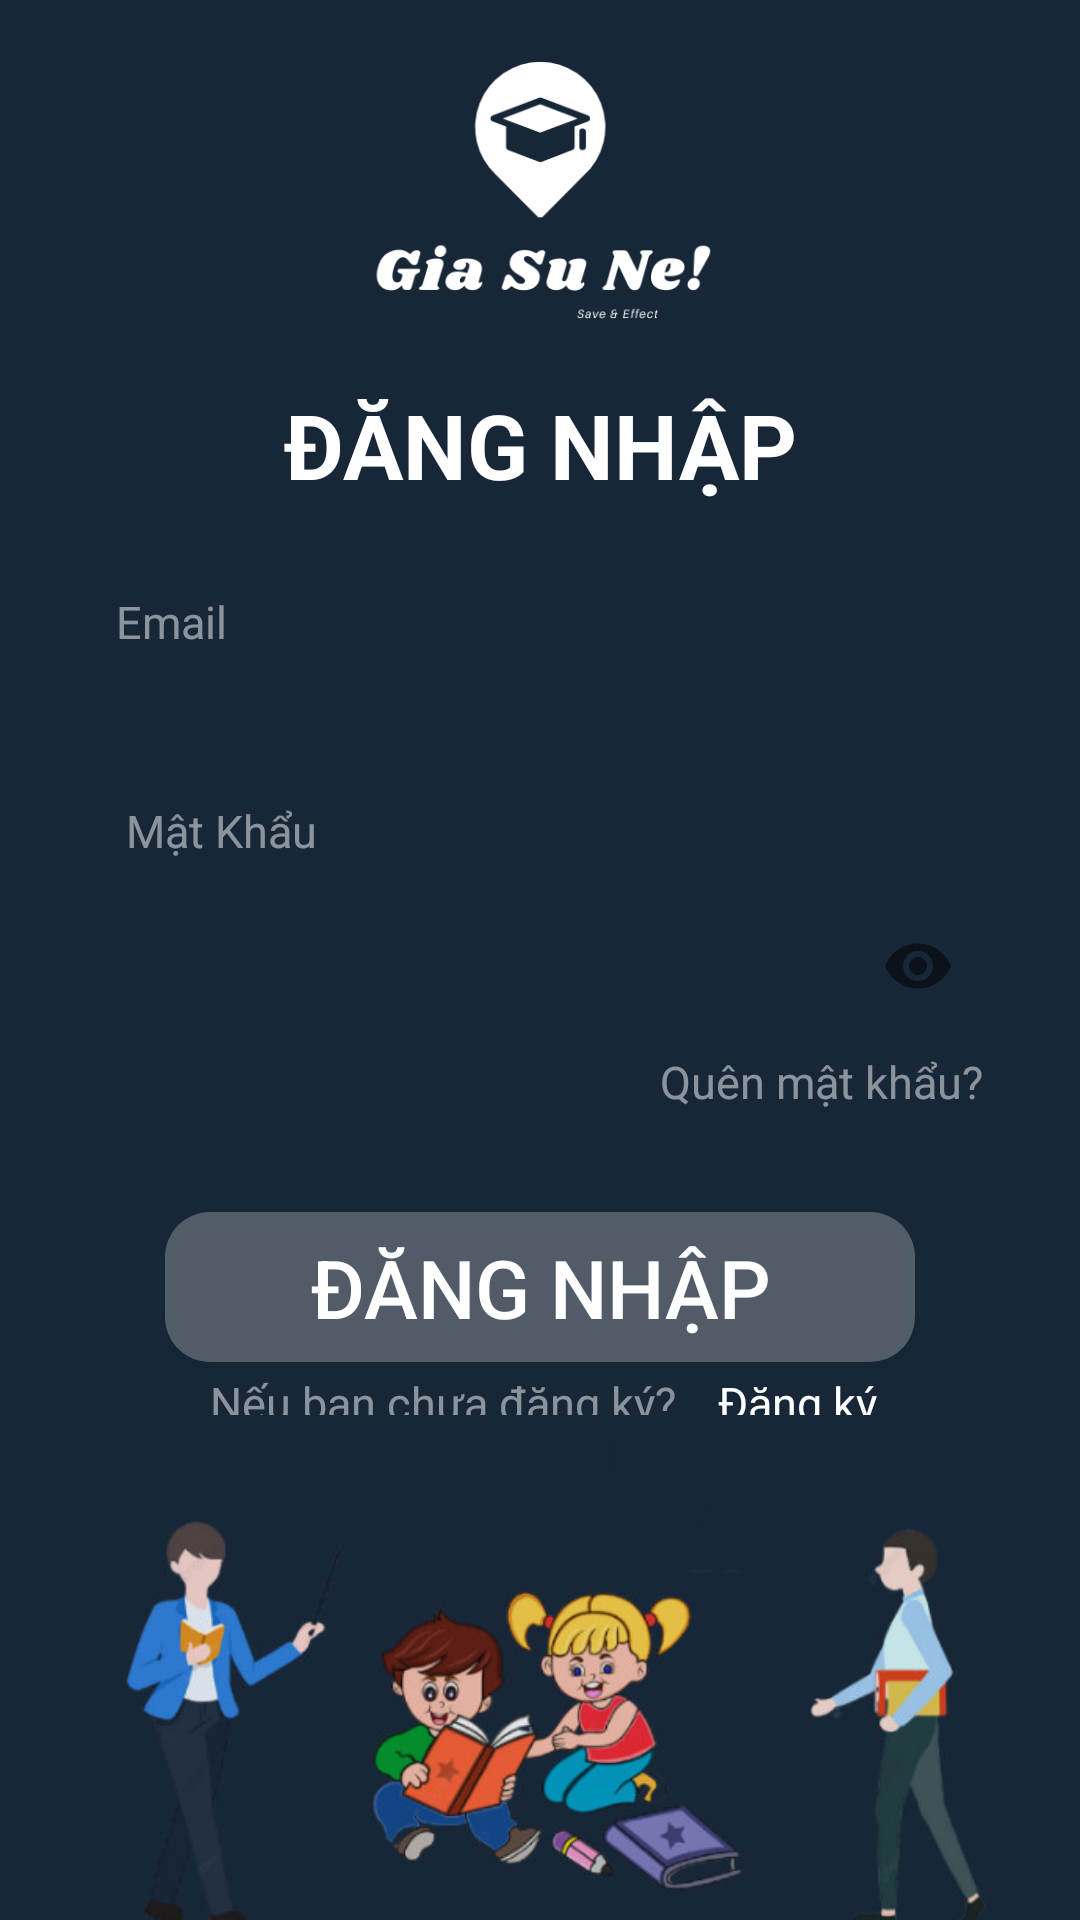

Android layout source for this screen:
<!-- AndroidManifest.xml: application theme Theme.GiaSu -->
<!-- res/layout/activity_login.xml -->
<?xml version="1.0" encoding="utf-8"?>
<androidx.constraintlayout.widget.ConstraintLayout xmlns:android="http://schemas.android.com/apk/res/android"
    android:id="@+id/act_login"
    xmlns:app="http://schemas.android.com/apk/res-auto"
    xmlns:tools="http://schemas.android.com/tools"
    android:layout_width="match_parent"
    android:layout_height="match_parent"
    android:background="#172738"
    tools:context=".Login">

    <androidx.constraintlayout.widget.Guideline
        android:id="@+id/guideline1"
        android:layout_width="wrap_content"
        android:layout_height="wrap_content"
        android:orientation="horizontal"
        app:layout_constraintGuide_percent="0.2"
        />
    <androidx.constraintlayout.widget.Guideline
        android:id="@+id/guideline2"
        android:layout_width="wrap_content"
        android:layout_height="wrap_content"
        android:orientation="horizontal"
        app:layout_constraintGuide_percent="0.8"

        />

    <ImageView
        android:id="@+id/imageView"
        android:layout_width="wrap_content"
        android:layout_height="0dp"
        android:src="@drawable/giasu"
        app:layout_constraintBottom_toTopOf="@id/guideline1"
        app:layout_constraintHorizontal_bias="0.0"
        app:layout_constraintLeft_toLeftOf="parent"
        app:layout_constraintRight_toRightOf="parent"
        app:layout_constraintTop_toTopOf="parent"
        app:layout_constraintVertical_bias="1.0" />

    <TextView
        android:id="@+id/textView"
        android:layout_width="wrap_content"
        android:layout_height="wrap_content"
        android:layout_marginBottom="300dp"
        android:text="ĐĂNG NHẬP"
        android:textColor="@color/white"
        android:textSize="30dp"
        android:textStyle="bold"
        app:layout_constraintVertical_bias="0"
        app:layout_constraintBottom_toBottomOf="@id/guideline2"
        app:layout_constraintLeft_toLeftOf="parent"
        app:layout_constraintRight_toRightOf="parent"
        app:layout_constraintTop_toTopOf="@id/guideline1" />

    <TextView
        android:id="@+id/textView2"
        android:layout_width="wrap_content"
        android:layout_height="wrap_content"
        android:text="Email"
        android:textColor="@color/white_50"
        android:textSize="15dp"
        app:layout_constraintBottom_toTopOf="@+id/guideline2"
        app:layout_constraintEnd_toEndOf="parent"
        app:layout_constraintHorizontal_bias="0.12"
        app:layout_constraintStart_toStartOf="parent"
        app:layout_constraintTop_toBottomOf="@+id/textView"
        app:layout_constraintVertical_bias="0.089" />

    <EditText
        android:id="@+id/edttxtemail"
        android:layout_width="match_parent"
        android:layout_height="wrap_content"
        android:layout_marginLeft="30dp"
        android:layout_marginRight="30dp"
        android:background="@drawable/box"
        android:paddingLeft="20dp"
        android:paddingTop="10dp"
        android:paddingRight="10dp"
        android:paddingBottom="10dp"
        app:layout_constraintBottom_toBottomOf="@id/guideline2"
        app:layout_constraintLeft_toLeftOf="parent"
        app:layout_constraintRight_toRightOf="parent"
        app:layout_constraintTop_toBottomOf="@+id/textView2"
        app:layout_constraintVertical_bias="0.02" />

    <TextView
        android:id="@+id/textView4"
        android:layout_width="wrap_content"
        android:layout_height="wrap_content"
        android:layout_marginStart="12dp"
        android:text="Mật Khẩu"
        android:textColor="@color/white_50"
        android:textSize="15dp"
        app:layout_constraintBottom_toTopOf="@+id/guideline2"
        app:layout_constraintEnd_toEndOf="parent"
        app:layout_constraintHorizontal_bias="0.0"
        app:layout_constraintStart_toStartOf="@+id/edttxtemail"
        app:layout_constraintTop_toBottomOf="@+id/textView2"
        app:layout_constraintVertical_bias="0.18" />

    <com.google.android.material.textfield.TextInputLayout
        android:id="@+id/txt_pass_layout"
        android:layout_width="match_parent"
        android:layout_height="wrap_content"
        android:layout_marginLeft="30dp"
        android:layout_marginRight="30dp"
        app:hintTextColor="#512DA8"
        app:layout_constraintBottom_toBottomOf="@id/guideline2"
        app:layout_constraintLeft_toLeftOf="parent"
        app:layout_constraintRight_toRightOf="parent"
        app:layout_constraintTop_toBottomOf="@+id/textView4"
        app:layout_constraintVertical_bias="0"
        app:passwordToggleEnabled="true">

        <EditText
            android:id="@+id/txt_pass"
            android:layout_width="match_parent"
            android:layout_height="wrap_content"
            android:background="@drawable/box"
            android:inputType="textPassword"
            android:maxLines="1"
            android:paddingLeft="20dp"
            android:paddingTop="10dp"
            android:paddingRight="10dp"
            android:paddingBottom="10dp"
            android:singleLine="true"
            android:textSize="20dp" />
    </com.google.android.material.textfield.TextInputLayout>


    <TextView
        android:id="@+id/forgotpass"
        android:layout_width="wrap_content"
        android:layout_height="wrap_content"
        android:text="Quên mật khẩu?"
        android:textColor="@color/white_50"
        android:textSize="15dp"
        app:layout_constraintHorizontal_bias=".99"
        app:layout_constraintVertical_bias=".03"
        app:layout_constraintBottom_toTopOf="@+id/guideline2"
        app:layout_constraintEnd_toEndOf="@+id/txt_pass_layout"
        app:layout_constraintStart_toStartOf="parent"
        app:layout_constraintTop_toBottomOf="@id/txt_pass_layout" />

    <Button
        android:id="@+id/btnlogin"
        android:layout_width="250dp"
        android:layout_height="50dp"
        android:background="@drawable/button"
        android:text="ĐĂNG NHẬP"
        android:textColor="@color/white"
        android:textSize="27dp"
        app:layout_constraintBottom_toBottomOf="@id/guideline2"
        app:layout_constraintLeft_toLeftOf="parent"
        app:layout_constraintRight_toRightOf="parent"

        app:layout_constraintTop_toBottomOf="@id/txt_pass_layout"
        app:layout_constraintVertical_bias=".5" />

    <TextView
        android:id="@+id/textView3"
        android:layout_width="wrap_content"
        android:layout_height="wrap_content"
        android:text="Nếu bạn chưa đăng ký?"
        android:textColor="@color/white_50"
        android:textSize="15dp"
        app:layout_constraintVertical_bias="0.09"
        app:layout_constraintHorizontal_bias=".1"
        app:layout_constraintBottom_toTopOf="@+id/guideline2"
        app:layout_constraintEnd_toEndOf="parent"
        app:layout_constraintStart_toStartOf="@+id/btnlogin"
        app:layout_constraintTop_toBottomOf="@+id/btnlogin" />

    <TextView
        android:id="@+id/register"
        android:layout_width="wrap_content"
        android:layout_height="wrap_content"
        android:text="Đăng ký"
        android:textColor="@color/white"
        android:textSize="15dp"
        app:layout_constraintHorizontal_bias=".95"
        app:layout_constraintVertical_bias="0.09"
        app:layout_constraintBottom_toTopOf="@+id/guideline2"
        app:layout_constraintEnd_toEndOf="@+id/btnlogin"
        app:layout_constraintStart_toStartOf="parent"
        app:layout_constraintTop_toBottomOf="@+id/btnlogin" />

    <ImageView
        android:layout_width="match_parent"
        android:layout_height="wrap_content"
        android:src="@drawable/img"
        app:layout_constraintBottom_toBottomOf="parent"
        app:layout_constraintHorizontal_bias="0.0"
        app:layout_constraintLeft_toLeftOf="parent"
        app:layout_constraintRight_toRightOf="parent"
        app:layout_constraintTop_toBottomOf="@id/guideline2"
        app:layout_constraintVertical_bias="0.56" />
</androidx.constraintlayout.widget.ConstraintLayout>
<!-- resources referenced by this layout -->
<resources>
  <color name="white">#FFFFFFFF</color>
  <color name="white_50">#80FFFFFF</color>
  <!-- drawable button (drawable) -->
  <?xml version="1.0" encoding="utf-8"?>
  <shape xmlns:android="http://schemas.android.com/apk/res/android">
    <corners android:radius="15dp"/>
      <solid android:color="@color/white_25"/>
  </shape>
  <!-- drawable giasu: png bitmap (drawable, 18929 bytes) -->
  <!-- drawable img: jpg bitmap (drawable, 33722 bytes) -->
  <style name="Theme.GiaSu" parent="Theme.AppCompat.Light.DarkActionBar">
          
          <item name="colorPrimary">@color/purple_500</item>
          <item name="colorPrimaryVariant">@color/purple_700</item>
          <item name="colorOnPrimary">@color/white</item>
          
          <item name="colorSecondary">@color/teal_200</item>
          <item name="colorSecondaryVariant">@color/teal_700</item>
          <item name="colorOnSecondary">@color/black</item>
          
          <item name="android:statusBarColor" tools:targetApi="l">?attr/colorPrimaryVariant</item>
          
      </style>
  <color name="white_25">#40FFFFFF</color>
  <color name="purple_500">#172738</color>
  <color name="purple_700">#172738</color>
  <color name="teal_200">#FF03DAC5</color>
  <color name="teal_700">#FF018786</color>
  <color name="black">#FF000000</color>
</resources>
